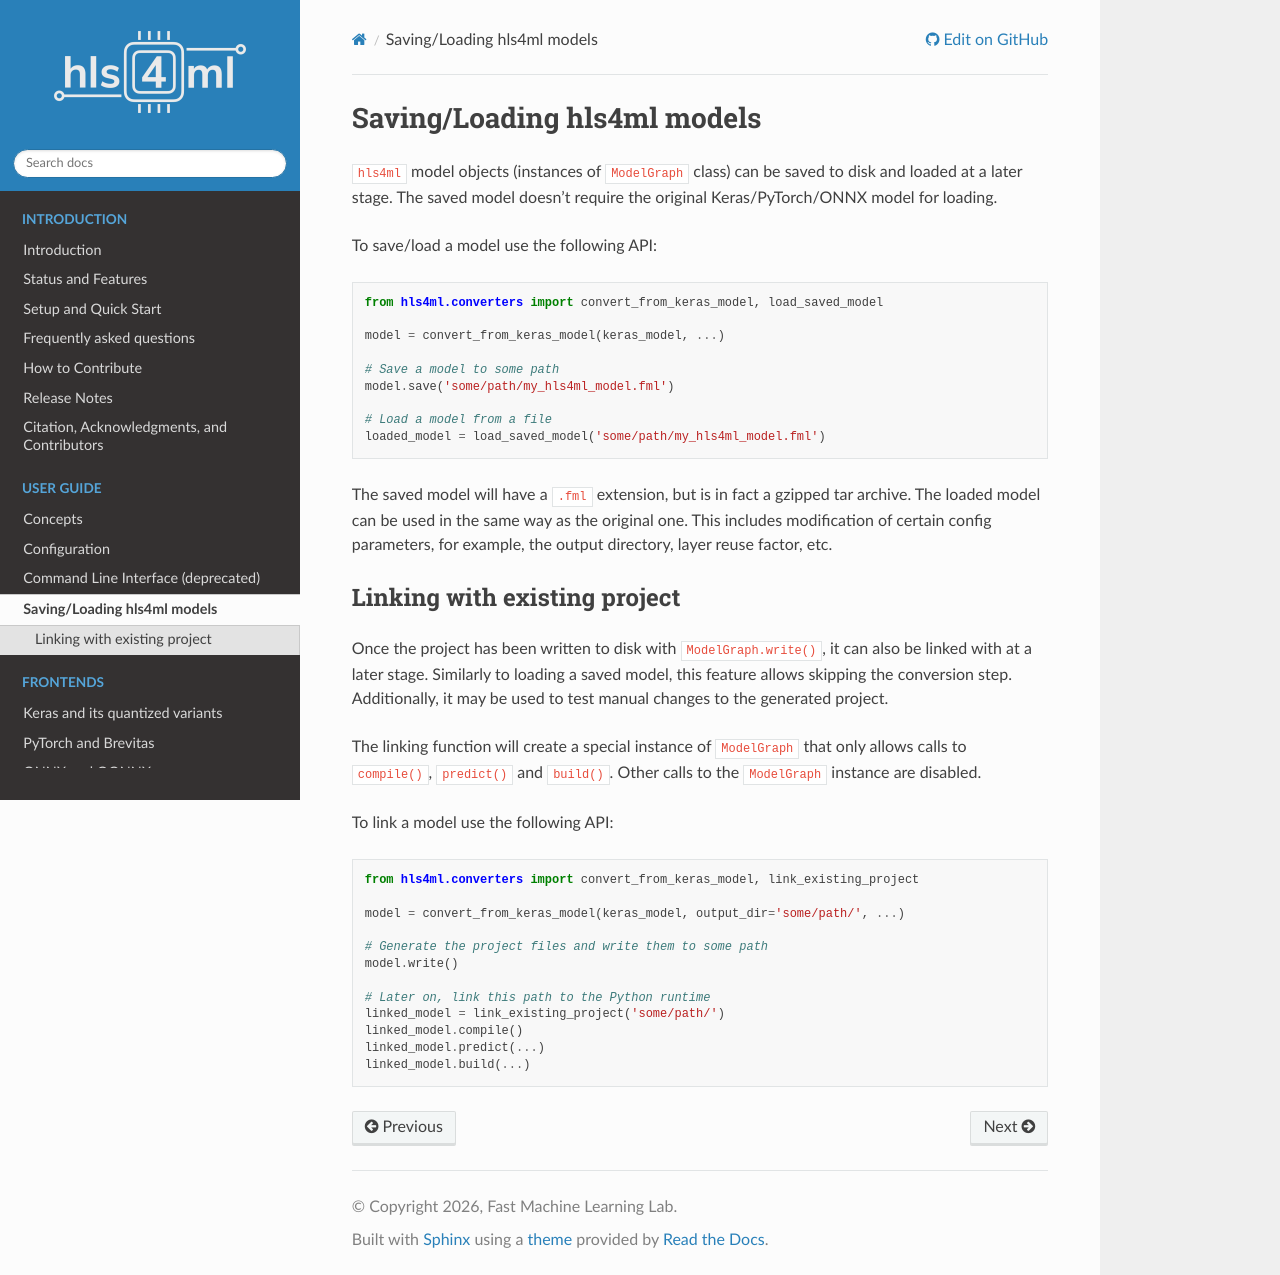

repository: fastmachinelearning/hls4ml · page: api/serialization.html · generator: sphinx

============================
Saving/Loading hls4ml models
============================

``hls4ml`` model objects (instances of ``ModelGraph`` class) can be saved to disk and loaded at a later stage. The saved model doesn't require the original Keras/PyTorch/ONNX model for loading.

To save/load a model use the following API:

.. code-block:: python

    from hls4ml.converters import convert_from_keras_model, load_saved_model

    model = convert_from_keras_model(keras_model, ...)

    # Save a model to some path
    model.save('some/path/my_hls4ml_model.fml')

    # Load a model from a file
    loaded_model = load_saved_model('some/path/my_hls4ml_model.fml')


The saved model will have a ``.fml`` extension, but is in fact a gzipped tar archive. The loaded model can be used in the same way as the original one. This includes modification of certain config parameters, for example, the output directory, layer reuse factor, etc.

Linking with existing project
=============================

Once the project has been written to disk with ``ModelGraph.write()``, it can also be linked with at a later stage. Similarly to loading a saved model, this feature allows skipping the conversion step. Additionally, it may be used to test manual changes to the generated project.

The linking function will create a special instance of ``ModelGraph`` that only allows calls to ``compile()``, ``predict()`` and ``build()``. Other calls to the ``ModelGraph`` instance are disabled.

To link a model use the following API:

.. code-block:: python

    from hls4ml.converters import convert_from_keras_model, link_existing_project

    model = convert_from_keras_model(keras_model, output_dir='some/path/', ...)

    # Generate the project files and write them to some path
    model.write()

    # Later on, link this path to the Python runtime
    linked_model = link_existing_project('some/path/')
    linked_model.compile()
    linked_model.predict(...)
    linked_model.build(...)
